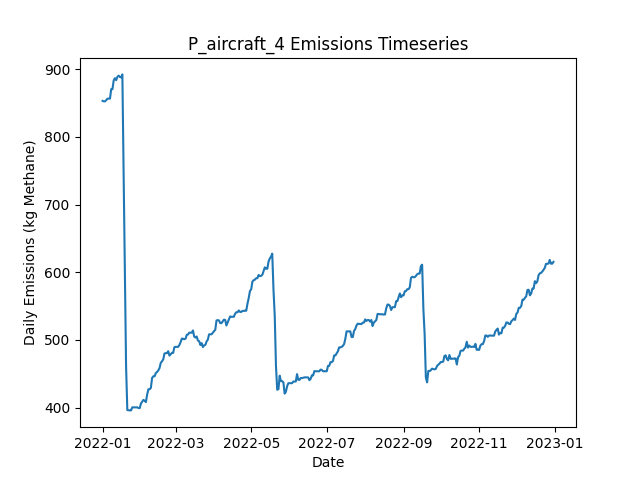

Values plotted in this chart, from the file beside it:
Date, Daily Emissions (Kg Methane), Daily Mitigable Emissions (Kg Methane), Daily Non-Mitigable Emissions (Kg Methan…, Daily Cost ($), Active Leaks, New Leaks, Leaks Repaired, Leaks Naturally Repaired, Leaks Tagged, Daily Repair Cost ($), Daily Natural Repair Cost ($), aircraft Deployment Cost ($), aircraft Sites flagged for Follow-Up, aircraft Leaks tagged for repair, aircraft Sites Visited, aircraft Travel Time (Minutes), aircraft Survey Time (Minutes), OGI_FU Deployment Cost ($), OGI_FU Sites flagged for Follow-Up, OGI_FU Leaks tagged for repair, OGI_FU Sites Visited, OGI_FU Travel Time (Minutes), OGI_FU Survey Time (Minutes)
2022-01-01, 853.2, 528.2, 324.9, 250, 335, 337, 0, 1, 0.00000, 0.00000, 200, 250, 0, , 10, 20, 10, 0.00000, , 0, 0, 0, 0
2022-01-02, 852.5, 525.6, 326.9, 0.00000, 335, 1, 0, 1, 0.00000, 0.00000, 200, 0.00000, 0, , 0, 0, 0, 0.00000, , 0, 0, 0, 0
2022-01-03, 852.5, 525.6, 326.9, 1000, 335, 0, 0, 0, 48, 0.00000, 0.00000, 0.00000, 10, , 0, 0, 0, 1000, , 48, 3, 120, 360
2022-01-04, 854.2, 527.3, 326.9, 1000, 337, 2, 0, 0, 55, 0.00000, 0.00000, 0.00000, 0, , 0, 0, 0, 1000, , 55, 3, 120, 360
2022-01-05, 856.5, 529.6, 326.9, 1000, 337, 1, 0, 1, 65, 0.00000, 200, 0.00000, 0, , 0, 0, 0, 1000, , 65, 3, 120, 360
2022-01-06, 856.5, 529.6, 326.9, 500, 337, 0, 0, 0, 23, 0.00000, 0.00000, 0.00000, 0, , 0, 0, 0, 500, , 23, 1, 30, 120
2022-01-07, 856.5, 529.6, 326.9, 0.00000, 337, 0, 0, 0, 0.00000, 0.00000, 0.00000, 0.00000, 0, , 0, 0, 0, 0.00000, , 0, 0, 0, 0
2022-01-08, 870.6, 534.9, 335.6, 0.00000, 339, 3, 0, 0, 0.00000, 0.00000, 0.00000, 0.00000, 0, , 0, 0, 0, 0.00000, , 0, 0, 0, 0
2022-01-09, 870.3, 534.9, 335.4, 0.00000, 338, 0, 0, 0, 0.00000, 0.00000, 0.00000, 0.00000, 0, , 0, 0, 0, 0.00000, , 0, 0, 0, 0
2022-01-10, 883.5, 548.6, 335, 0.00000, 340, 3, 0, 0, 0.00000, 0.00000, 0.00000, 0.00000, 0, , 0, 0, 0, 0.00000, , 0, 0, 0, 0
2022-01-11, 886.6, 551.7, 335, 0.00000, 342, 2, 0, 0, 0.00000, 0.00000, 0.00000, 0.00000, 0, , 0, 0, 0, 0.00000, , 0, 0, 0, 0
2022-01-12, 883.7, 557.7, 326, 0.00000, 342, 1, 0, 0, 0.00000, 0.00000, 0.00000, 0.00000, 0, , 0, 0, 0, 0.00000, , 0, 0, 0, 0
2022-01-13, 888.7, 564.9, 323.8, 0.00000, 342, 2, 0, 0, 0.00000, 0.00000, 0.00000, 0.00000, 0, , 0, 0, 0, 0.00000, , 0, 0, 0, 0
2022-01-14, 890.4, 564.7, 325.8, 0.00000, 342, 1, 0, 1, 0.00000, 0.00000, 200, 0.00000, 0, , 0, 0, 0, 0.00000, , 0, 0, 0, 0
2022-01-15, 888.5, 564.7, 323.8, 0.00000, 341, 0, 0, 0, 0.00000, 0.00000, 0.00000, 0.00000, 0, , 0, 0, 0, 0.00000, , 0, 0, 0, 0
2022-01-16, 887.8, 564.4, 323.4, 0.00000, 340, 1, 0, 1, 0.00000, 0.00000, 200, 0.00000, 0, , 0, 0, 0, 0.00000, , 0, 0, 0, 0
2022-01-17, 892.3, 568.9, 323.4, 0.00000, 341, 1, 0, 0, 0.00000, 0.00000, 0.00000, 0.00000, 0, , 0, 0, 0, 0.00000, , 0, 0, 0, 0
2022-01-18, 750.8, 427.5, 323.4, 8400, 300, 1, 42, 0, 0.00000, 8400, 0.00000, 0.00000, 0, , 0, 0, 0, 0.00000, , 0, 0, 0, 0
2022-01-19, 616.8, 293.4, 323.4, 9200, 255, 1, 46, 0, 0.00000, 9200, 0.00000, 0.00000, 0, , 0, 0, 0, 0.00000, , 0, 0, 0, 0
2022-01-20, 460.3, 137, 323.4, 10400, 203, 0, 52, 0, 0.00000, 10400, 0.00000, 0.00000, 0, , 0, 0, 0, 0.00000, , 0, 0, 0, 0
2022-01-21, 396.2, 70.16, 326, 4000, 186, 3, 20, 0, 0.00000, 4000, 0.00000, 0.00000, 0, , 0, 0, 0, 0.00000, , 0, 0, 0, 0
2022-01-22, 396, 70.16, 325.8, 0.00000, 185, 0, 0, 0, 0.00000, 0.00000, 0.00000, 0.00000, 0, , 0, 0, 0, 0.00000, , 0, 0, 0, 0
2022-01-23, 395.7, 69.94, 325.8, 0.00000, 184, 0, 0, 1, 0.00000, 0.00000, 200, 0.00000, 0, , 0, 0, 0, 0.00000, , 0, 0, 0, 0
2022-01-24, 395.7, 69.94, 325.8, 0.00000, 184, 0, 0, 0, 0.00000, 0.00000, 0.00000, 0.00000, 0, , 0, 0, 0, 0.00000, , 0, 0, 0, 0
2022-01-25, 400.2, 74.41, 325.8, 0.00000, 185, 1, 0, 0, 0.00000, 0.00000, 0.00000, 0.00000, 0, , 0, 0, 0, 0.00000, , 0, 0, 0, 0
2022-01-26, 400.2, 74.41, 325.8, 0.00000, 185, 0, 0, 0, 0.00000, 0.00000, 0.00000, 0.00000, 0, , 0, 0, 0, 0.00000, , 0, 0, 0, 0
2022-01-27, 400.2, 74.41, 325.8, 0.00000, 185, 0, 0, 0, 0.00000, 0.00000, 0.00000, 0.00000, 0, , 0, 0, 0, 0.00000, , 0, 0, 0, 0
2022-01-28, 400.2, 74.41, 325.8, 0.00000, 185, 0, 0, 0, 0.00000, 0.00000, 0.00000, 0.00000, 0, , 0, 0, 0, 0.00000, , 0, 0, 0, 0
2022-01-29, 400.2, 74.41, 325.8, 0.00000, 185, 0, 0, 0, 0.00000, 0.00000, 0.00000, 0.00000, 0, , 0, 0, 0, 0.00000, , 0, 0, 0, 0
2022-01-30, 399.3, 73.96, 325.3, 0.00000, 183, 0, 0, 1, 0.00000, 0.00000, 200, 0.00000, 0, , 0, 0, 0, 0.00000, , 0, 0, 0, 0
2022-01-31, 399.1, 73.96, 325.1, 0.00000, 182, 0, 0, 0, 0.00000, 0.00000, 0.00000, 0.00000, 0, , 0, 0, 0, 0.00000, , 0, 0, 0, 0
2022-02-01, 405.9, 76.87, 329.1, 0.00000, 186, 4, 0, 0, 0.00000, 0.00000, 0.00000, 0.00000, 0, , 0, 0, 0, 0.00000, , 0, 0, 0, 0
2022-02-02, 408.6, 79.55, 329.1, 0.00000, 187, 1, 0, 0, 0.00000, 0.00000, 0.00000, 0.00000, 0, , 0, 0, 0, 0.00000, , 0, 0, 0, 0
2022-02-03, 411.3, 82.23, 329.1, 0.00000, 188, 1, 0, 0, 0.00000, 0.00000, 0.00000, 0.00000, 0, , 0, 0, 0, 0.00000, , 0, 0, 0, 0
2022-02-04, 410, 89.83, 320.1, 0.00000, 189, 2, 0, 0, 0.00000, 0.00000, 0.00000, 0.00000, 0, , 0, 0, 0, 0.00000, , 0, 0, 0, 0
2022-02-05, 408, 89.83, 318.2, 0.00000, 188, 0, 0, 0, 0.00000, 0.00000, 0.00000, 0.00000, 0, , 0, 0, 0, 0.00000, , 0, 0, 0, 0
2022-02-06, 418.9, 92.51, 326.4, 0.00000, 190, 2, 0, 0, 0.00000, 0.00000, 0.00000, 0.00000, 0, , 0, 0, 0, 0.00000, , 0, 0, 0, 0
2022-02-07, 427, 92.28, 334.7, 0.00000, 189, 1, 0, 1, 0.00000, 0.00000, 200, 0.00000, 0, , 0, 0, 0, 0.00000, , 0, 0, 0, 0
2022-02-08, 427, 92.28, 334.7, 0.00000, 189, 0, 0, 0, 0.00000, 0.00000, 0.00000, 0.00000, 0, , 0, 0, 0, 0.00000, , 0, 0, 0, 0
2022-02-09, 428.9, 92.28, 336.7, 0.00000, 190, 1, 0, 0, 0.00000, 0.00000, 0.00000, 0.00000, 0, , 0, 0, 0, 0.00000, , 0, 0, 0, 0
2022-02-10, 443.7, 98.09, 345.6, 0.00000, 191, 2, 0, 1, 0.00000, 0.00000, 200, 0.00000, 0, , 0, 0, 0, 0.00000, , 0, 0, 0, 0
2022-02-11, 446.1, 97.87, 348.2, 0.00000, 192, 2, 0, 1, 0.00000, 0.00000, 200, 0.00000, 0, , 0, 0, 0, 0.00000, , 0, 0, 0, 0
2022-02-12, 446.1, 97.87, 348.2, 0.00000, 192, 0, 0, 0, 0.00000, 0.00000, 0.00000, 0.00000, 0, , 0, 0, 0, 0.00000, , 0, 0, 0, 0
2022-02-13, 450.8, 100.6, 350.2, 0.00000, 194, 2, 0, 0, 0.00000, 0.00000, 0.00000, 0.00000, 0, , 0, 0, 0, 0.00000, , 0, 0, 0, 0
2022-02-14, 452.6, 102.3, 350.2, 0.00000, 196, 2, 0, 0, 0.00000, 0.00000, 0.00000, 0.00000, 0, , 0, 0, 0, 0.00000, , 0, 0, 0, 0
2022-02-15, 454.8, 102.6, 352.2, 0.00000, 198, 2, 0, 0, 0.00000, 0.00000, 0.00000, 0.00000, 0, , 0, 0, 0, 0.00000, , 0, 0, 0, 0
2022-02-16, 458.3, 102.6, 355.7, 0.00000, 199, 2, 0, 0, 0.00000, 0.00000, 0.00000, 0.00000, 0, , 0, 0, 0, 0.00000, , 0, 0, 0, 0
2022-02-17, 466, 108.6, 357.4, 0.00000, 200, 2, 0, 0, 0.00000, 0.00000, 0.00000, 0.00000, 0, , 0, 0, 0, 0.00000, , 0, 0, 0, 0
2022-02-18, 468.2, 108.4, 359.9, 0.00000, 201, 2, 0, 1, 0.00000, 0.00000, 200, 0.00000, 0, , 0, 0, 0, 0.00000, , 0, 0, 0, 0
2022-02-19, 471.1, 111.3, 359.9, 0.00000, 203, 2, 0, 0, 0.00000, 0.00000, 0.00000, 0.00000, 0, , 0, 0, 0, 0.00000, , 0, 0, 0, 0
2022-02-20, 479.9, 111.1, 368.8, 0.00000, 203, 1, 0, 1, 0.00000, 0.00000, 200, 0.00000, 0, , 0, 0, 0, 0.00000, , 0, 0, 0, 0
2022-02-21, 480.3, 111.5, 368.8, 0.00000, 204, 1, 0, 0, 0.00000, 0.00000, 0.00000, 0.00000, 0, , 0, 0, 0, 0.00000, , 0, 0, 0, 0
2022-02-22, 480.5, 111.7, 368.8, 0.00000, 205, 1, 0, 0, 0.00000, 0.00000, 0.00000, 0.00000, 0, , 0, 0, 0, 0.00000, , 0, 0, 0, 0
2022-02-23, 483.2, 114.4, 368.8, 0.00000, 206, 1, 0, 0, 0.00000, 0.00000, 0.00000, 0.00000, 0, , 0, 0, 0, 0.00000, , 0, 0, 0, 0
2022-02-24, 476.7, 116.4, 360.3, 0.00000, 203, 2, 0, 3, 0.00000, 0.00000, 600, 0.00000, 0, , 0, 0, 0, 0.00000, , 0, 0, 0, 0
2022-02-25, 478.7, 116.4, 362.3, 0.00000, 204, 1, 0, 0, 0.00000, 0.00000, 0.00000, 0.00000, 0, , 0, 0, 0, 0.00000, , 0, 0, 0, 0
2022-02-26, 480.7, 116.4, 364.3, 0.00000, 205, 1, 0, 0, 0.00000, 0.00000, 0.00000, 0.00000, 0, , 0, 0, 0, 0.00000, , 0, 0, 0, 0
2022-02-27, 480.7, 116.4, 364.3, 0.00000, 205, 0, 0, 0, 0.00000, 0.00000, 0.00000, 0.00000, 0, , 0, 0, 0, 0.00000, , 0, 0, 0, 0
2022-02-28, 489.2, 116.4, 372.8, 0.00000, 205, 1, 0, 0, 0.00000, 0.00000, 0.00000, 0.00000, 0, , 0, 0, 0, 0.00000, , 0, 0, 0, 0
2022-03-01, 489.6, 116.4, 373.2, 0.00000, 206, 1, 0, 0, 0.00000, 0.00000, 0.00000, 0.00000, 0, , 0, 0, 0, 0.00000, , 0, 0, 0, 0
... 305 more rows
